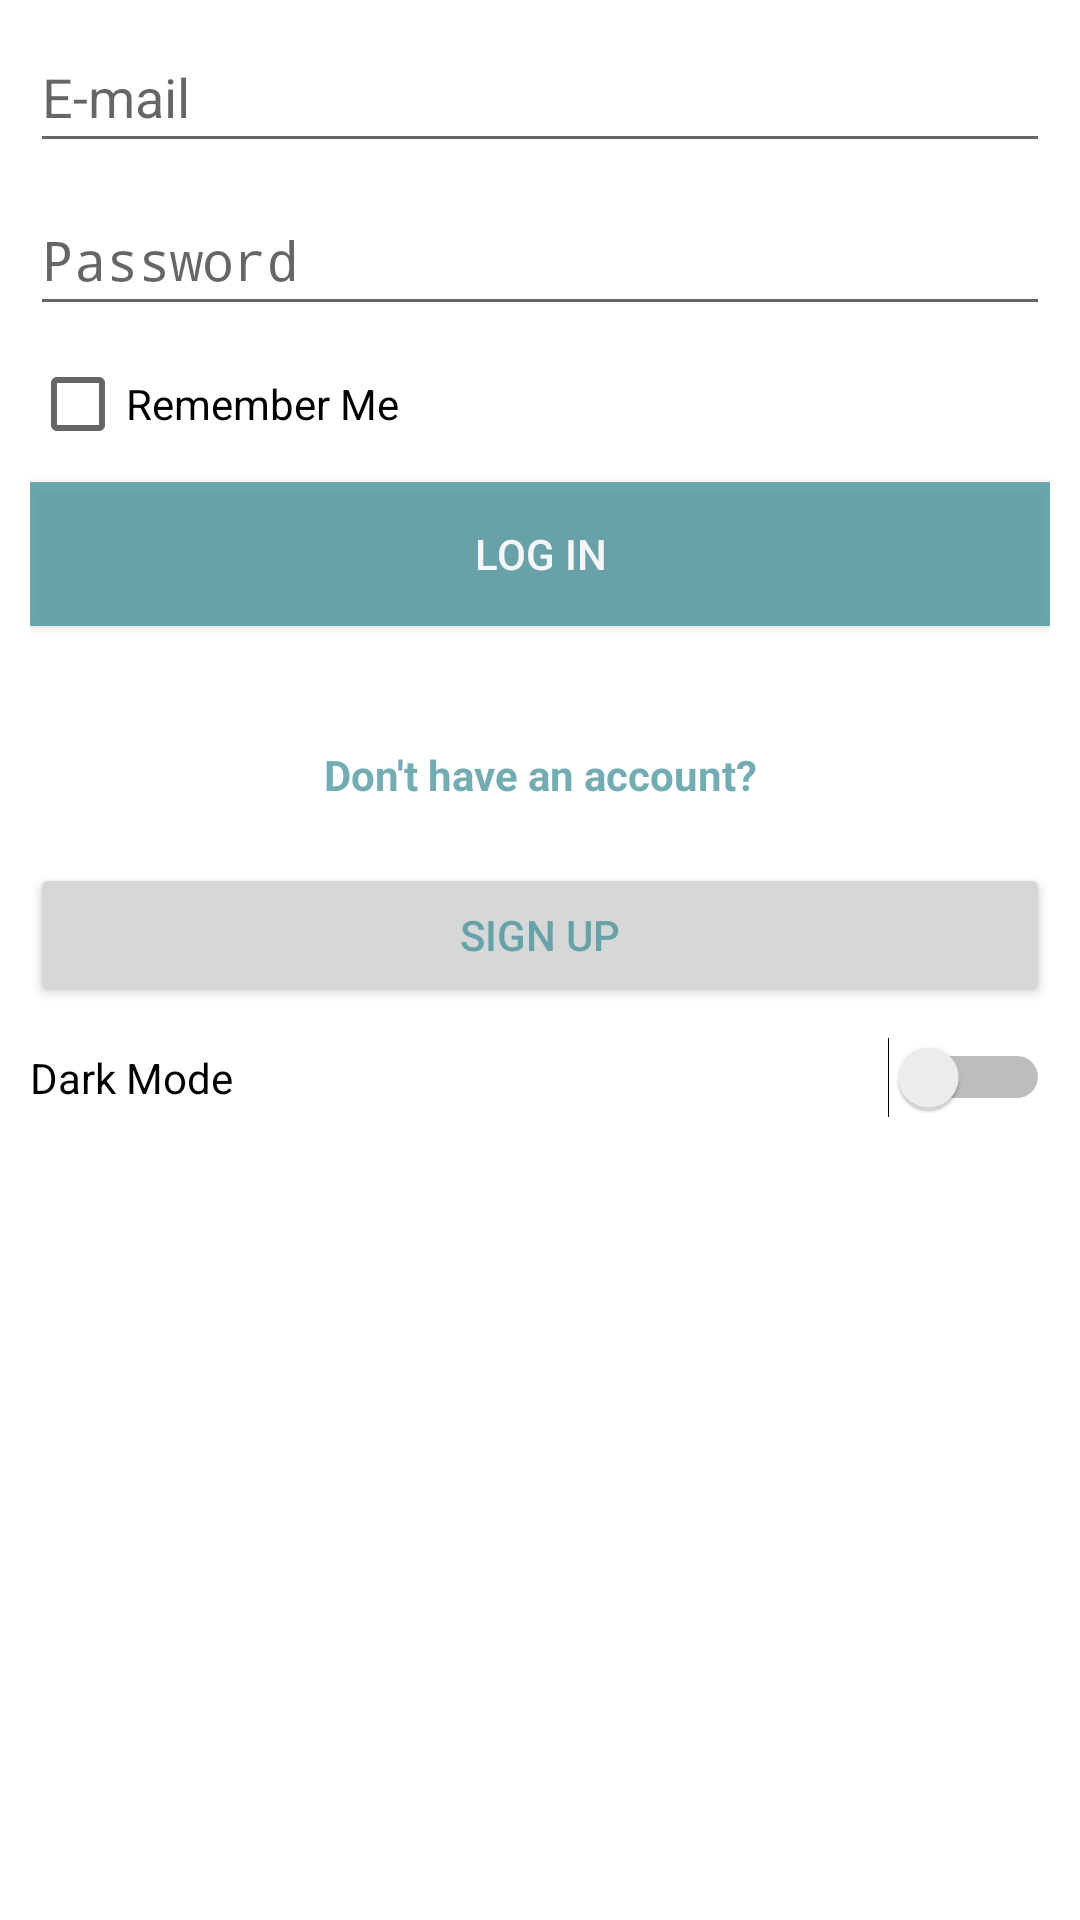

Layout XML and referenced resources for this Android screen:
<!-- AndroidManifest.xml: application theme AppTheme -->
<!-- res/layout/fragment_login.xml -->
<?xml version="1.0" encoding="utf-8"?>
<LinearLayout xmlns:android="http://schemas.android.com/apk/res/android"
    xmlns:tools="http://schemas.android.com/tools"
    android:layout_width="match_parent"
    android:layout_height="match_parent"
    android:layout_gravity="center"
    android:background="#FFFFFF"
    android:orientation="vertical"
    android:padding="10dp"
    android:paddingTop="130dp"
    tools:context=".LoginFragment"
    tools:padding="10dp">

    <ScrollView
        android:layout_width="match_parent"
        android:layout_height="match_parent">

        <LinearLayout
            android:layout_width="match_parent"
            android:layout_height="match_parent"
            android:orientation="vertical">

            <EditText
                android:id="@+id/email_login"
                android:layout_width="match_parent"
                android:layout_height="wrap_content"
                android:ems="10"
                android:hint="E-mail"
                android:inputType="textPersonName"
                android:paddingVertical="10sp" />

            <EditText
                android:id="@+id/password_login"
                android:layout_width="match_parent"
                android:layout_height="wrap_content"
                android:layout_marginVertical="10sp"
                android:ems="10"
                android:hint="Password"
                android:inputType="textPassword"
                android:paddingVertical="10sp" />

            <CheckBox
                android:id="@+id/remember"
                android:layout_width="match_parent"
                android:layout_height="wrap_content"
                android:text="Remember Me" />

            <Button
                android:id="@+id/login"
                android:layout_width="match_parent"
                android:layout_height="wrap_content"
                android:layout_marginVertical="10sp"
                android:background="#B93F8D97"
                android:paddingVertical="10sp"
                android:text="Log in"
                android:textColor="#F5F6FA" />

            <Space
                android:layout_width="match_parent"
                android:layout_height="20dp" />

            <TextView
                android:id="@+id/email_side"
                android:layout_width="match_parent"
                android:layout_height="wrap_content"
                android:paddingVertical="10sp"
                android:text="Don't have an account?"
                android:textAlignment="center"
                android:textColor="#B93F8D97"
                android:textSize="14sp"
                android:textStyle="bold" />

            <Button
                android:id="@+id/gotosignup"
                style="@style/Widget.AppCompat.Button"
                android:layout_width="match_parent"
                android:layout_height="wrap_content"
                android:layout_marginVertical="10sp"
                android:paddingVertical="10sp"
                android:shadowColor="#B93F8D97"
                android:text="sign up"
                android:textColor="#B93F8D97" />

            <Switch
                android:id="@+id/mode"
                android:layout_width="match_parent"
                android:layout_height="wrap_content"
                android:background="#FFFFFF"
                android:text="Dark Mode" />
        </LinearLayout>
    </ScrollView>

</LinearLayout>
<!-- resources referenced by this layout -->
<resources>
  <style name="AppTheme" parent="Theme.AppCompat.Light.DarkActionBar">
          
           <item name="colorPrimary">@color/colorPrimary</item>
          <item name="colorPrimaryDark">@color/colorPrimaryDark</item>
          <item name="colorAccent">@color/colorAccent</item>
      </style>
  <color name="colorPrimary">#B93F8D97</color>
  <color name="colorPrimaryDark">#B93F8D97</color>
  <color name="colorAccent">#B93F8D97</color>
</resources>
